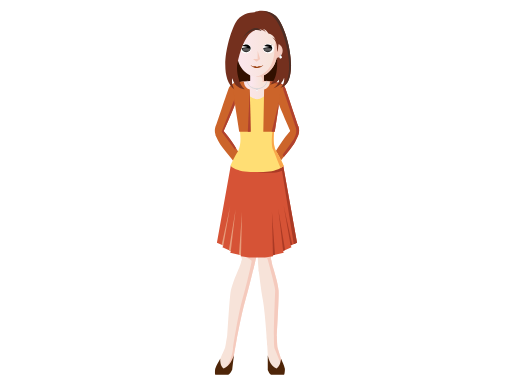
t = 0.00 s
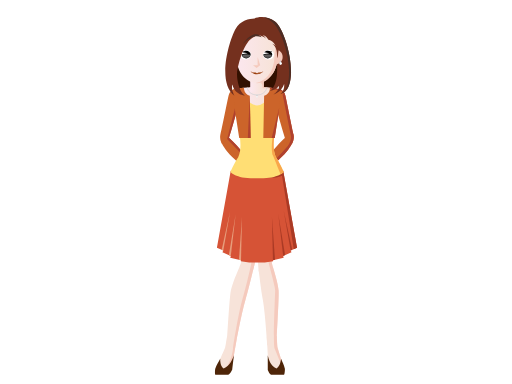
t = 0.99 s
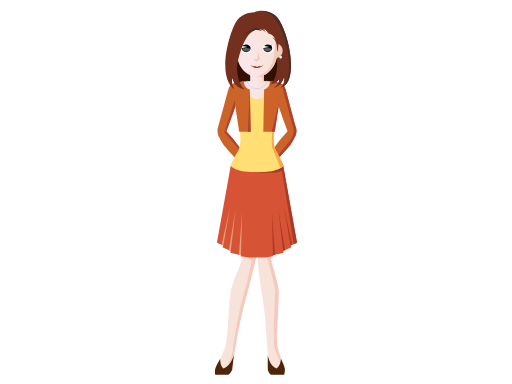
t = 2.31 s
t = 3.30 s: frame unchanged from t = 2.31 s, image omitted
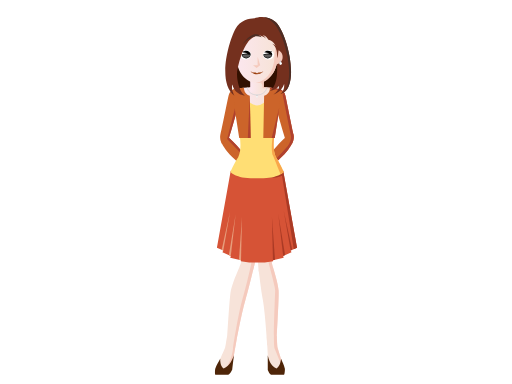
t = 4.29 s
t = 5.61 s: frame unchanged from t = 0.00 s, image omitted

The animated SVG that drew these frames (rendered in a browser with its animation timeline set to each time). Animation: 5 SMIL elements (animateTransform=5); one cycle of 6.60 s, repeats indefinitely.

<?xml version="1.0" encoding="utf-8"?><svg version="1.1" id="woman" xmlns="http://www.w3.org/2000/svg" xmlns:xlink="http://www.w3.org/1999/xlink" x="0px" y="0px" viewBox="0 0 2048 1536" enable-background="new 0 0 2048 1536" xml:space="preserve"><g id="lower-body"><g id="left-leg_1_"><path id="left-feet" fill="#F7E3D9" d="M908.4,1345.1c0,0-5.8,38.9-8.1,45.4c-2.2,6.5-23.6,54-23.6,54l3.3,36.5l27.1,4.5 l25.4-47.1l15.9-90.8L908.4,1345.1z"/><path id="left-thigh" fill="#F7E3D9" d="M955.4,686.6c0,0-29.9,16.3-28.2,57.3c4.2,102.7,26.2,231.8,39.7,291.3 c1.5,6.8-1.8,11.6-2,14.3c18.2,68.7,38.9,53.5,49.8,23.3c10.9-30.2,8.9-340.9,1.7-368.3L955.4,686.6z"/><path id="left-leg" fill="#F7E3D9" d="M977.7,1009.3c0,0-13.8,44.6-20.5,60.3c-6.7,15.8-28,63.6-34,93.6 c-6,30.1-15.5,215.2-17.8,225.7c3.8,1.9,35.7-4.9,36.8-8.2c1.2-3.3,23.1-125.1,38.6-177.5c15.5-52.4,35.4-140.2,46.2-181.4 L977.7,1009.3z"/><path id="left-legline" fill="#F5CABD" d="M1014,1074.4c0.2-0.5,0.4-1,0.6-1.6c0.6-1.8,1.2-4.6,1.8-8.3c4-16.6,7.7-31.4,10.6-42.7 l-7.1-1.8c1.8-39.1,2.5-93.9,2.3-147l-18,56c0,0-33,56.8-32.5,91.6c15.1,10.1,35.2,18.5,34.9,23c-1.2,18.1-32.6,142.3-39.8,164 c-7.2,21.7-32.6,156.7-35,188.1c-2.2,28.3-20.1,70.3-35,88l10.4,1.7l25.4-47.1l12.1-69.1c6.3-32.1,23.4-122.7,36.2-166 C991.3,1168,1003.7,1116.7,1014,1074.4z"/></g><g id="right-leg_1_"><path id="right-feet" fill="#F7E3D9" d="M1107.4,1344.3c0,0,1.2,39.1,2.7,45.6c1.5,6.6,17.1,54.3,17.1,54.3l-7.7,36.6l-27.7,4.5 l-19.7-47.4l-5-91.3L1107.4,1344.3z"/><path id="right-thigh" fill="#F7E3D9" d="M1094.4,683.3c0,0,29.9,16.3,28.2,57.3c-4.1,101.3-25.6,228.3-39.1,288.9 c-0.4,3.1,1,8.8,3.1,18c-18.2,68.7-39,73.5-49.8,43.3c-10.9-30.2-10.5-362.2-3.2-389.7L1094.4,683.3z"/><path id="right-leg" fill="#F7E3D9" d="M1078.2,1006.9c0,0,8.5,44.8,13.3,60.6c4.8,15.8,20.4,63.9,22.8,94.1 c2.4,30.2-10.2,216.3-9.2,226.8c-4.1,1.9-35.1-4.9-35.9-8.3c-0.8-3.3-8.1-125.7-17.4-178.4c-9.3-52.7-11.5-80.6-17.4-122 L1078.2,1006.9z"/><path id="right-legline" fill="#F5CABD" d="M1112.5,856.9l-17.8,29.1l-66.8,133.5l41.5,13.6c0,0,31.3,110.9,31.3,127.8 c0,16.9-9.6,214.6-2.4,232.7c4.9,12.3,18.3,44.2,26.2,63.3l2.7-12.7c0,0-15.7-47.7-17.1-54.3c-1.5-6.6-2.7-45.6-2.7-45.6l-0.5,0 c3.2-59.8,9.1-161.1,7.4-182.7c-2.4-30.2-18-78.2-22.8-94.1c-1.4-4.7-3.2-12-4.9-19.9c0,0,0-0.1,0-0.1c-2-9.2-3.5-14.9-3.1-18 C1092.1,991,1103.9,925.5,1112.5,856.9z"/></g><g id="dress_1_"><polygon id="dress" fill="#D65336" points="1059.2,1029.5 1092.5,1025.4 1091.8,1021.2 1134.8,1011.3 1132.7,1003.6 1166.1,989.4 1162.5,982.2 1188.1,970.7 1132.8,662.8 922.9,662.8 867.6,970.7 893.3,982.2 889.7,989.4 923.1,1003.6 921,1011.3 963.9,1021.2 963.3,1025.4 996.6,1029.5"/><path id="dress-shadow" fill="#AA3A25" d="M1132.8,662.8h-83.4l-29.1,22.7c0,0,71.4,14.6,107.8-2.8l47,293.8l13-5.8L1132.8,662.8z"/><g id="right-dressline"><polygon fill="#AA3A25" points="1091.8,1021.2 1087.7,846.7 1100,1019.3"/><polygon fill="#AA3A25" points="1132.7,1003.6 1113.2,837.2 1140.3,1000.4"/><polygon fill="#AA3A25" points="1162.5,982.2 1135.1,824.8 1169.1,979.3"/></g><g id="left-dressline"><polygon fill="#E69D7C" points="964,1021.2 968.1,846.7 955.8,1019.3"/><polygon fill="#E69D7C" points="923.1,1003.6 942.6,837.2 915.5,1000.4"/><polygon fill="#E69D7C" points="893.3,982.2 920.7,824.8 886.7,979.3"/></g><animateTransform id="dressTrasnlateAnim1" attributeName="transform" type="translate" calcMode="spline" keySplines="0.2 0.4 0.2 0.1; 0.3 0.6 0.9 1; 0 1 1 0" begin="0s" repeatCount="indefinite" from="0 0" to="0 0" dur="3.3s" keyTimes="0; 0.30; 0.60; 1" values="0 0; 0 20; 0 0; 0 0"/></g><g id="shoes"><path id="left-shoe" fill="#4E2508" d="M894.5,1474.1c-13.4-8.4-13.8-31.3-13.6-38.8c-5.8,11.2-14.4,23.2-19.6,38.3 c-1.5,4.3-2.1,22,0,25.1H913c9.2-4,15.7-19.6,15.7-19.6l6.9-57.7C930.2,1436.7,921.5,1462.1,894.5,1474.1z"/><path id="right-shoe" fill="#4E2508" d="M1105.9,1474c14.4-8.4,17.6-31.5,18.3-39c4.5,11.2,11.6,23.3,15.1,38.5 c1,4.3-0.6,22.1-3,25.3h-51.8c-8.7-4-13.4-19.7-13.4-19.7l-0.1-58C1074.6,1436.4,1080.3,1462,1105.9,1474z"/></g></g><g id="upper-body"><path id="back-hair" fill="#321000" d="M944.1,245.3l5.8,90.5l57.7,9.5l79.4-10.1c0,0,18-15.3,21.2-20.1 c3.2-4.8,7.4-104.8,7.4-104.8l-115.4-2.1L944.1,245.3z"/><g id="left-hand_1_"><path id="left-arm" fill="#CC642A" d="M894.5,553c17.2-42,42.1-112.9,51.8-143.1l-8-78.1c0,0-17,2.7-23.9,23.4 c-4.7,14-36.2,135.8-42.5,154.8L894.5,553z"/><path id="left-hand" fill="#CC642A" d="M893.6,514l-19.7,29.1c2.7,6.6,7.8,16,15.5,28.8c12.9,21.3,51.9,58.2,72.9,84.1 c0,0,19.1-6.9,28.8-22.7C964.4,602.1,943,561.5,893.6,514z"/><path id="left-hand-shadow" fill="#B0412E" d="M958,589.4c-14-19.3-30.2-40.6-52.7-63.8c13.6-35.5,28.7-78.5,37.5-105l-2.5-23.3 l-42.8,132l57.9,68.1C956.4,594.9,957.2,592.2,958,589.4z"/><path id="left-elbow" fill="#CC642A" d="M871.9,509.8c0,0-6.8,17.9,4.5,38.3l17-14.6l-16.1-21.9L871.9,509.8z"/><animateTransform id="left-handRotateAnim1" attributeName="transform" type="rotate" calcMode="spline" keySplines="0.2 0.4 0.2 0.1; 0.3 0.6 0.9 1; 0 1 1 0; 0.2 0.4 0.2 0.1; 0.3 0.6 0.9 1; 0 1 1 0" begin="0s" repeatCount="indefinite" from="3.5 925 350" to="3.5 925 350" dur="6.6s" keyTimes="0; 0.15; 0.30; 0.5; 0.65; 0.80; 1" values="3.5 925 350; -3.5 925 350; 0 925 350; 0 925 350; -3.5 925 350; 3.5 925 350; 3.5 925 350"/></g><g id="right-hand_1_"><path id="right-hand" fill="#CC642A" d="M1162.1,514l19.7,29.1c-2.7,6.6-7.8,16-15.5,28.8c-12.9,21.3-51.9,58.2-73,84.1 c0,0-19.1-6.9-28.8-22.7C1091.3,602.1,1112.7,561.5,1162.1,514z"/><path id="right-arm" fill="#CC642A" d="M1161.3,553c-17.2-42-42.1-112.9-51.8-143.1l8-78.1c0,0,17,2.7,23.9,23.4 c4.7,14,36.2,135.8,42.5,154.8L1161.3,553z"/><path id="right-elbow" fill="#CC642A" d="M1183.9,509.8c0,0,6.8,17.9-4.5,38.3l-17-14.6l16.1-21.9L1183.9,509.8z"/><path id="right-hand-shadow" fill="#B0412E" d="M1184,510L1184,510c-6.3-19-37.8-140.7-42.5-154.8c-1.7-5.1-4-9-6.5-12.2 l-4.2,10.9l42.6,160.4c0,0,5.8,17.8-8.8,42c-4.9,8.1-36.9,46.5-50.9,63.2c1.6,2.8,3.1,5.6,4.6,8.4c18.9-20.3,39.3-41.7,48-56 c7.8-12.8,12.9-22.2,15.5-28.8l-0.1-0.1C1189,526.2,1184.6,512,1184,510z"/><animateTransform id="right-handRotateAnim1" attributeName="transform" type="rotate" calcMode="spline" keySplines="0.2 0.4 0.2 0.1; 0.3 0.6 0.9 1; 0 1 1 0; 0.2 0.4 0.2 0.1; 0.3 0.6 0.9 1; 0 1 1 0" begin="0s" repeatCount="indefinite" from="-3.5 1123 350" to="-3.5 1123 350" dur="6.6s" keyTimes="0; 0.15; 0.30; 0.5; 0.65; 0.80; 1" values="-3.5 1123 350; 3.5 1123 350; 0 1123 350; 0 1123 350; 3.5 1123 350; -3.5 1123 350; -3.5 1123 350"/></g><g id="vest_1_"><path id="vest" fill="#FFDE74" d="M960.4,355.5l-3.2,148.1c1,10.5,12.3,67.5-4.4,99.9c-15.9,22.8-30.9,59.1-30.9,59.1 s19.4,25.5,93.7,25.5h25.4c74.3,0,93.7-25.5,93.7-25.5s-15-36.3-30.9-59.1c-16.7-32.5-5.4-89.4-4.4-99.9l-2.1-148.1H960.4z"/><path id="vest-shadow" fill="#F9A74B" d="M1097,520.6l-7,4.9c0,0-7.1,50.6,1.9,71.9c6.9,16.4,23.1,56.9,30.2,74.7 c9.2-5.1,12.5-9.5,12.5-9.5s-15-36.3-30.9-59.1C1091.5,579.7,1094.2,542.8,1097,520.6z"/></g><g id="neck_x2B_shoulder"><linearGradient id="shoulder_1_" gradientUnits="userSpaceOnUse" x1="959.6226" y1="359.748" x2="1096.1465" y2="359.748"><stop offset="0" style="stop-color:#FCE7F0"/><stop offset="0.835" style="stop-color:#F7E3D9"/></linearGradient><path id="shoulder" fill="url(#shoulder_1_)" d="M1027.9,322.7c-25.1,0-48.5,2-68.2,5.5c8.4,23.2,35.6,68.5,68.3,68.5 s59.8-45.3,68.3-68.5C1076.4,324.8,1053,322.7,1027.9,322.7z"/><g id="neck_1_"><linearGradient id="neck_2_" gradientUnits="userSpaceOnUse" x1="1000.7549" y1="315.5017" x2="1055.0098" y2="315.5017"><stop offset="0" style="stop-color:#FCE7F0"/><stop offset="0.835" style="stop-color:#F7E3D9"/></linearGradient><rect id="neck" x="1000.8" y="286.6" fill="url(#neck_2_)" width="54.3" height="57.9"/><path id="neck-shadow" fill="#F5CABD" d="M1085.9,331l-1-4.5c-9.4-1.3-19.3-2.3-29.8-2.9v-24.7l-16.1,7.2c0,0,12.2-1.5,11.3,21.6 C1050.2,327.7,1073.7,328.6,1085.9,331z"/></g><g id="choker"><path fill="none" stroke="#C7CDD2" stroke-width="2.4115" stroke-linecap="round" stroke-miterlimit="10" d="M1066.8,324.3 c0,16.9-17.4,30.6-38.9,30.6c-21.5,0-38.9-13.7-38.9-30.6"/><g><path fill="#C7CDD2" d="M1030.6,362c0-1.7-1.1-7.6-2.6-7.6c-1.5,0-2.7,6-2.7,7.7c0,1.7,1.2,3.1,2.6,3.1 C1029.4,365.2,1030.6,363.7,1030.6,362z"/><circle fill="#FFFFFF" cx="1027.9" cy="362.4" r="3.3"/></g></g></g><g id="jacket"><g id="left-jacket_1_"><path id="left-jacket" fill="#CC642A" d="M933,333.6c0,0,7.4-4.2,42.7-7.8c0,0-0.7,25.7,23.5,32.2l3.3,168.7l-45.7,0.4 l-15.2-98.3l-10.2-89.1L933,333.6z"/><polygon id="left-jacket-shadow" fill="#B0412E" points="1002.6,526.6 999.2,358 999.2,358 991.3,526.7"/></g><g id="right-jacket_1_"><path id="right-jacket" fill="#CC642A" d="M1122.7,333.6c0,0-7.4-4.2-42.7-7.8c0,0,0.7,25.7-23.5,32.2l-3.3,168.7l45.7,0.4 l15.2-98.3l10.2-89.1L1122.7,333.6z"/><path id="shoulder-shadow" fill="#B0412E" d="M1079.8,330c6.1,0.6,32.2,3.6,44.5,8.4c6.8,2.7,11.3,9.1,14,13.9 c0,0,0.7-0.5,1.6-1.2c-7-15.6-19.9-18.9-22-19.3c-0.9-0.3-2-0.5-3.3-0.9c-6.1-1.4-15.3-3.1-28.9-4.6c-0.1,0-0.3,0-0.4-0.1 c-1.7-0.2-3.4-0.4-5.2-0.6C1080.1,325.8,1080.1,327.5,1079.8,330z"/><polygon id="right-jacket-shadow" fill="#B0412E" points="1112.9,436.1 1114.4,425.5 1116.6,406.8 1086.6,526.9 1098.9,527"/></g></g><animateTransform id="upperbodyTrasnlateAnim1" attributeName="transform" type="translate" calcMode="spline" keySplines="0.2 0.4 0.2 0.1; 0.3 0.6 0.9 1; 0 1 1 0" begin="0s" repeatCount="indefinite" from="0 0" to="0 0" dur="3.3s" keyTimes="0; 0.30; 0.60; 1" values="0 0; 0 25; 0 0; 0 0"/></g><g id="head"><linearGradient id="face_1_" gradientUnits="userSpaceOnUse" x1="937.4766" y1="210.2957" x2="1118.292" y2="210.2957"><stop offset="0" style="stop-color:#FCE7F0"/><stop offset="0.835" style="stop-color:#F7E3D9"/></linearGradient><path id="face" fill="url(#face_1_)" d="M937.5,112.9l8.4,97.5c2.8,55.2,39.5,97.2,82,97.2c42.6,0,79.2-42,82-97.2l8.4-97.5H937.5z"/><path id="face-shadow" fill="#F5CABD" d="M1105.6,112.8l-8.4,97.6c-2.7,52.4-35.9,92.9-75.7,96.8c2.1,0.2,4.2,0.3,6.3,0.3 c42.6,0,79.2-42,82-97.2l8.4-97.6H1105.6z"/><g id="mouth"><path fill="#9A3C0A" d="M1027.9,267.8c-9,0-17.2-2.7-23.9-7.2h-1.7c6.3,6.4,15.5,11.2,25.6,11.2c10.2,0,19.2-4.8,25.5-11.2h-1.7 C1045.1,265.1,1036.8,267.8,1027.9,267.8z"/><path fill="#9A3C0A" d="M1004.9,261.6c0,0,4.2,3.6,16.9,3.5l8.2,3.6l-11.8-0.5C1018.2,268.1,1007.8,264.9,1004.9,261.6z"/><path fill="#9A3C0A" d="M1050.9,261.6c0,0-4.2,3.6-16.9,3.5l-8.2,3.6l11.8-0.5C1037.5,268.1,1048,264.9,1050.9,261.6z"/></g><g id="nose"><polygon fill="#F5CABD" points="1026.3,246.9 1040.8,236.1 1011.9,236.1"/><polygon fill="#F5CABD" points="1030.5,238.9 1030.5,202.5 1040.8,236.1"/></g><g id="eyes"><g id="right-eye"><path fill="#FFFFFF" d="M1096,193.8c0,10.6-9.8,19.2-22,19.2c-12.1,0-22-8.6-22-19.2c0-10.6,9.8-19.2,22-19.2 C1086.1,174.6,1096,183.2,1096,193.8z"/><path d="M1071.2,177.6c-5.9,0-11.1,2.6-14.4,6.5l20.4,3.8l-23.7,4.4c0,0.3-0.1,0.5-0.1,0.8c0,8.6,8,15.6,17.8,15.6 c9.8,0,17.8-7,17.8-15.6C1089,184.5,1081,177.6,1071.2,177.6z"/><path d="M1090.4,175.8c0,0-3.4,6.1-14.2,5.7l2.2,2.4C1078.4,183.9,1085.5,185.9,1090.4,175.8z"/><linearGradient id="SVGID_1_" gradientUnits="userSpaceOnUse" x1="1071.2988" y1="186.1973" x2="1071.2988" y2="226.6331"><stop offset="0" style="stop-color:#FFFFFF"/><stop offset="1" style="stop-color:#231F20"/></linearGradient><path opacity="0.5" fill="url(#SVGID_1_)" d="M1055.6,194.5c0.5,6.9,7.3,12.4,15.7,12.4s15.2-5.5,15.7-12.4c0,0-8.1-1.5-15.6-1.5 C1063.8,193.1,1055.6,194.5,1055.6,194.5z"/></g><g id="left-eye"><path fill="#FFFFFF" d="M1004.5,193.8c0,10.6-9.8,19.2-22,19.2c-12.1,0-22-8.6-22-19.2c0-10.6,9.8-19.2,22-19.2 C994.7,174.6,1004.5,183.2,1004.5,193.8z"/><path d="M984.7,177.6c-5.9,0-11.2,2.6-14.4,6.5l20.4,3.8l-23.7,4.4c0,0.3-0.1,0.5-0.1,0.8c0,8.6,8,15.6,17.8,15.6 c9.8,0,17.8-7,17.8-15.6C1002.5,184.5,994.5,177.6,984.7,177.6z"/><path d="M965.5,175.8c0,0,3.4,6.1,14.2,5.7l-2.2,2.4C977.4,183.9,970.3,185.9,965.5,175.8z"/><linearGradient id="SVGID_2_" gradientUnits="userSpaceOnUse" x1="984.7927" y1="186.1973" x2="984.7927" y2="226.6331"><stop offset="0" style="stop-color:#FFFFFF"/><stop offset="1" style="stop-color:#231F20"/></linearGradient><path opacity="0.5" fill="url(#SVGID_2_)" d="M969.1,194.5c0.5,6.9,7.3,12.4,15.7,12.4c8.4,0,15.2-5.5,15.7-12.4 c0,0-8.1-1.5-15.6-1.5C977.3,193.1,969.1,194.5,969.1,194.5z"/></g></g><g id="hair_1_"><path id="hair" fill="#74301E" d="M1099.9,61.1c-33.2-25.3-67.4-17.8-82.2-12.6c-19,0.8-57.3,7-76.2,43 c-25.7,48.9-74.4,212.7-3.5,266.7c0-1.2-14.7-24.6-8.6-45.3c9.6,41.9,49.7,44.1,49.7,44.1c-27-21-35.4-78.5-29-105.8 c26.4-113.4,56.7-132.8,91.7-136.4c23-2.4,32.3,19.6,32.3,19.6c0-0.1,0-0.2-0.1-0.3l0.1,0.3c26.4,6.1,32.8,37.2,32.8,37.2 l5.9,27.6l-5.9,19.2c10.6,106.8-28.6,119.5-28.6,119.5c26.8-1.4,37.8-20.1,37.8-20.1c2.1,18.5-21.6,34.8-21.6,34.8 c32.9-8.4,42-41.3,42-41.3c3,24.8-14,39.6-14,39.6C1204.1,329.9,1149.4,98.8,1099.9,61.1z"/><path fill="#4C2D24" d="M1141.8,167c20.8,75.7,22,157.3-11.9,181.2c70.7-33,17.9-250.6-30-287.2c-15.3-11.7-30.9-16.4-44.6-17.5 C1074.5,52.9,1112,58.6,1141.8,167z"/></g><path id="ear" fill="#F5CABD" d="M1101.2,172.9v59.9c16.3-0.3,29.4-13.6,29.4-30C1130.6,186.5,1117.5,173.3,1101.2,172.9z"/><g id="ear-ring"><path fill="#C7CDD2" d="M1126.6,227.8c-0.4-2.6-3.4-11.3-5.6-10.9c-2.2,0.4-2.8,9.6-2.4,12.2c0.4,2.6,2.4,4.4,4.7,4.1 C1125.5,232.8,1127,230.4,1126.6,227.8z"/><path fill="#FFFFFF" d="M1117.5,228.7c0.2-2.8,2.6-4.9,5.4-4.7c2.8,0.2,4.9,2.6,4.7,5.4c-0.2,2.8-2.6,4.9-5.4,4.7 C1119.5,233.9,1117.4,231.5,1117.5,228.7z"/></g><g id="bangs"><path fill="#74301E" d="M1025,116.4c0,0,25-1.4,38.4,13.3c0,0-7.7-17-22-18.8L1025,116.4z"/><path fill="#74301E" d="M1109.9,166c0,0-12-15-21.2-15.8c3.5,2.4,17.8,13.1,18.8,35.3c0.3,6.9,0.6,16.3,4.5,22.3 c0,0-0.2-23.3,3.3-34.4L1109.9,166z"/><path fill="#4C2D24" d="M968.6,155.5c0,0,35.7-49.9,77.3-31.9C1045.9,123.6,1017.5,83.5,968.6,155.5z"/></g><animateTransform id="headTrasnlateAnim1" attributeName="transform" type="translate" calcMode="spline" keySplines="0.2 0.4 0.2 0.1; 0.3 0.6 0.9 1; 0 1 1 0" begin="0s" repeatCount="indefinite" from="0 0" to="0 0" dur="3.3s" keyTimes="0; 0.30; 0.60; 1" values="0 0; 0 25; 0 0; 0 0"/></g></svg>